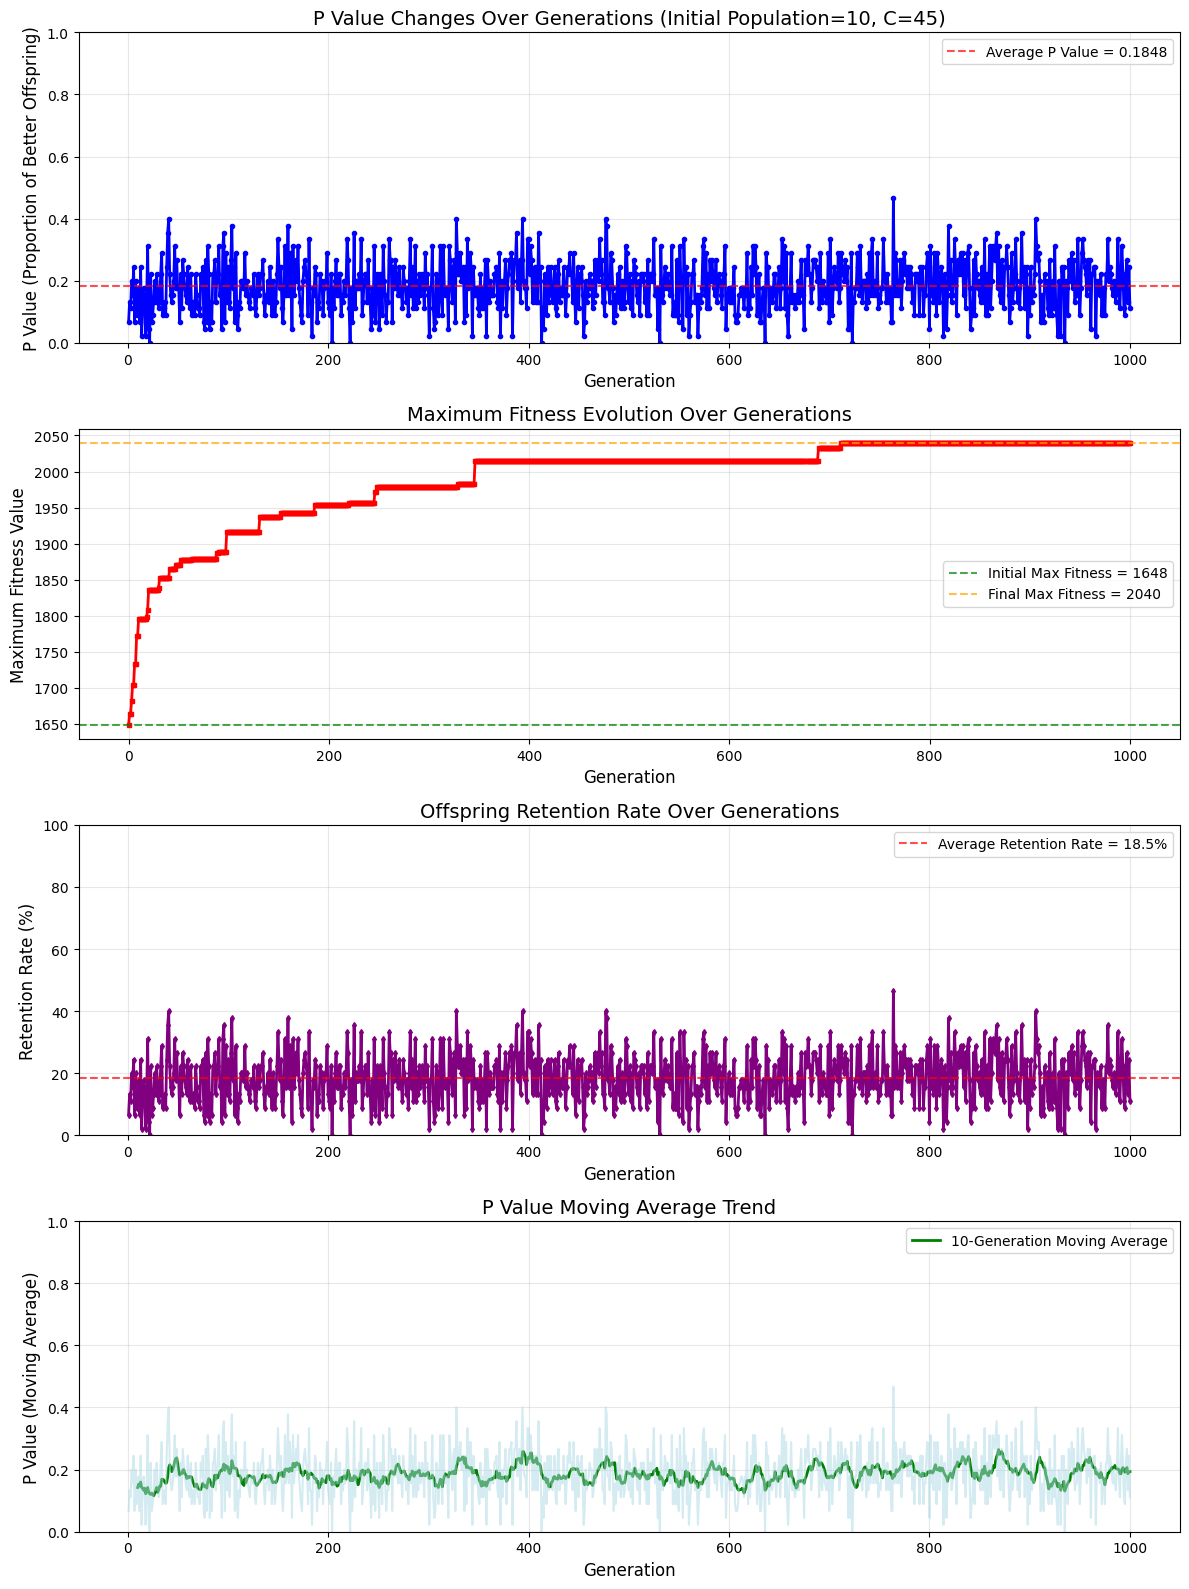

Recreate this plot in Python.
# -*- coding: utf-8 -*-
import numpy as np
import matplotlib.pyplot as plt
import random
from itertools import combinations

# Set matplotlib font configuration
plt.rcParams['font.sans-serif'] = ['DejaVu Sans', 'Arial', 'Liberation Sans']
plt.rcParams['axes.unicode_minus'] = False

class GeneticAlgorithmExperimentSelectiveRetention:
    def __init__(self, initial_population_size=10, individual_length=15, 
                 value_range=(1, 30), generations=100, retention_probability=0.2):
        """
        Initialize genetic algorithm experiment with selective retention
        
        Args:
            initial_population_size: Initial population size
            individual_length: Individual length (array length)
            value_range: Value range (min, max)
            generations: Number of generations to run
            retention_probability: Probability of retaining offspring with fitness <= parents
        """
        self.initial_population_size = initial_population_size
        self.individual_length = individual_length
        self.value_range = value_range
        self.generations = generations
        self.retention_probability = retention_probability
        
        # Calculate C value: number of combinations of selecting 2 individuals from initial population
        self.C = self.initial_population_size * (self.initial_population_size - 1) // 2
        
        # Store P values for each generation
        self.P_values = []
        
        # Store maximum fitness values for each generation
        self.max_fitness_values = []
        
        # Store offspring retention statistics
        self.offspring_retained_count = []
        self.offspring_generated_count = []
        
        # Initialize population
        self.population = self.initialize_population()
    
    def initialize_population(self):
        """
        Initialize population: generate initial individual arrays, each individual is an integer array of length 15 with values between 1-30
        """
        population = []
        for _ in range(self.initial_population_size):
            individual = np.random.randint(
                self.value_range[0], 
                self.value_range[1] + 1, 
                size=self.individual_length
            )
            population.append(individual)
        return population
    
    def calculate_fitness(self, individual):
        """
        Calculate individual's fitness value: sum of array elements
        """
        return np.sum(individual)
    
    def crossover(self, parent1, parent2, crossover_point):
        """
        Crossover operation: perform crossover at specified cut point
        
        Args:
            parent1, parent2: Parent individuals
            crossover_point: Cut point position
        
        Returns:
            offspring: Offspring individual
        """
        # Take left part of parent1 (excluding cut point) and right part of parent2 (including cut point)
        offspring = np.concatenate([
            parent1[:crossover_point], 
            parent2[crossover_point:]
        ])
        return offspring
    
    def select_random_pairs(self, population_size, num_pairs):
        """
        Directly select num_pairs random unique pairs without generating all combinations
        
        Args:
            population_size: Current population size
            num_pairs: Number of pairs to select (C value)
        
        Returns:
            List of selected pairs as tuples (idx1, idx2)
        """
        selected_pairs = set()
        max_possible_pairs = population_size * (population_size - 1) // 2
        
        # If requesting more pairs than possible, return all possible pairs
        if num_pairs >= max_possible_pairs:
            return list(combinations(range(population_size), 2))
        
        # Efficiently select random pairs without generating all combinations
        while len(selected_pairs) < num_pairs:
            # Randomly select two different indices
            idx1, idx2 = random.sample(range(population_size), 2)
            # Standardize pair order (smaller index first)
            pair = (min(idx1, idx2), max(idx1, idx2))
            selected_pairs.add(pair)
        
        return list(selected_pairs)
    
    def run_one_generation(self):
        """
        Run complete process of one generation with selective retention
        
        Returns:
            P: Proportion of offspring with fitness values greater than both parents
        """
        # 1. Directly select C pairs of individuals (OPTIMIZED - no combinations generation)
        current_population_size = len(self.population)
        selected_pairs = self.select_random_pairs(current_population_size, self.C)
        
        # 2. Choose same cut point for each pair (both sides have non-zero length)
        crossover_point = random.randint(1, self.individual_length - 1)
        
        # 3. Generate offspring and calculate fitness values
        offspring_to_retain = []
        offspring_fitness_better_count = 0
        total_offspring_generated = 0
        
        for parent1_idx, parent2_idx in selected_pairs:
            parent1 = self.population[parent1_idx]
            parent2 = self.population[parent2_idx]
            
            # Calculate parent fitness values
            f1 = self.calculate_fitness(parent1)
            f2 = self.calculate_fitness(parent2)
            
            # Generate offspring
            offspring = self.crossover(parent1, parent2, crossover_point)
            
            # Calculate offspring fitness value
            f3 = self.calculate_fitness(offspring)
            
            total_offspring_generated += 1
            
            # Check if offspring fitness is greater than both parent fitness values
            if f3 > f1 and f3 > f2:
                offspring_fitness_better_count += 1
                # Always retain offspring with better fitness than both parents
                offspring_to_retain.append(offspring)
            else:
                # Selective retention: 20% probability for offspring with fitness <= parents
                if random.random() < self.retention_probability:
                    offspring_to_retain.append(offspring)
        
        # 4. Calculate P value: proportion of offspring with better fitness than parents
        P = offspring_fitness_better_count / len(selected_pairs) if selected_pairs else 0
        
        # 5. Add retained offspring to population
        self.population.extend(offspring_to_retain)
        
        # 6. Record retention statistics
        self.offspring_generated_count.append(total_offspring_generated)
        self.offspring_retained_count.append(len(offspring_to_retain))
        
        # 7. Calculate and record maximum fitness value for current generation
        current_fitness_values = [self.calculate_fitness(ind) for ind in self.population]
        max_fitness = max(current_fitness_values)
        self.max_fitness_values.append(max_fitness)
        
        return P
    
    def run_experiment(self):
        """
        Run complete genetic algorithm experiment with selective retention
        """
        print(f"Starting genetic algorithm experiment with selective retention...")
        print(f"Initial population size: {self.initial_population_size}")
        print(f"Individual length: {self.individual_length}")
        print(f"Value range: {self.value_range}")
        print(f"Number of generations: {self.generations}")
        print(f"Offspring per generation (C): {self.C}")
        print(f"Retention probability for weaker offspring: {self.retention_probability}")
        print("-" * 50)
        
        # Record initial population information
        initial_fitness = [self.calculate_fitness(ind) for ind in self.population]
        initial_max_fitness = max(initial_fitness)
        self.max_fitness_values.append(initial_max_fitness)  # Record initial max fitness
        print(f"Initial population fitness values: {initial_fitness}")
        print(f"Initial population average fitness: {np.mean(initial_fitness):.2f}")
        print(f"Initial population max fitness: {initial_max_fitness}")
        print("-" * 50)
        
        # Run generations
        for generation in range(self.generations):
            P = self.run_one_generation()
            self.P_values.append(P)
            
            # Output progress every 10 generations
            if generation % 10 == 0 or generation == self.generations - 1:
                current_fitness = [self.calculate_fitness(ind) for ind in self.population]
                retained_count = self.offspring_retained_count[generation]
                generated_count = self.offspring_generated_count[generation]
                retention_rate = retained_count / generated_count * 100 if generated_count > 0 else 0
                
                print(f"Generation {generation + 1:3d}: P = {P:.4f}, "
                      f"Population size = {len(self.population):4d}, "
                      f"Average fitness = {np.mean(current_fitness):6.2f}, "
                      f"Retained: {retained_count}/{generated_count} ({retention_rate:.1f}%)")
        
        print("-" * 50)
        print("Experiment completed!")
        
        # Print retention statistics
        self.print_retention_statistics()
        
        # Print 10 randomly selected offspring from the final population
        self.print_random_offspring()
        
        return self.P_values
    
    def print_retention_statistics(self):
        """
        Print statistics about offspring retention
        """
        total_generated = sum(self.offspring_generated_count)
        total_retained = sum(self.offspring_retained_count)
        overall_retention_rate = total_retained / total_generated * 100 if total_generated > 0 else 0
        
        print(f"\n=== Offspring Retention Statistics ===")
        print(f"Total offspring generated: {total_generated}")
        print(f"Total offspring retained: {total_retained}")
        print(f"Overall retention rate: {overall_retention_rate:.2f}%")
        print(f"Average retained per generation: {np.mean(self.offspring_retained_count):.2f}")
        print(f"Min/Max retained per generation: {np.min(self.offspring_retained_count)}/{np.max(self.offspring_retained_count)}")
        print("-" * 50)
    
    def print_random_offspring(self, num_offspring=10):
        """
        Print randomly selected offspring from the current population
        """
        print(f"\n=== Random Sample of {num_offspring} Offspring ===")
        
        # Get offspring from the population (exclude the initial 10 individuals)
        if len(self.population) > self.initial_population_size:
            offspring_population = self.population[self.initial_population_size:]
            
            # Randomly select offspring to display
            num_to_show = min(num_offspring, len(offspring_population))
            selected_offspring = random.sample(offspring_population, num_to_show)
            
            for i, offspring in enumerate(selected_offspring, 1):
                fitness = self.calculate_fitness(offspring)
                print(f"Offspring {i:2d}: {offspring.tolist()} | Fitness: {fitness}")
        else:
            print("No offspring generated yet.")
        print("-" * 50)
    
    def plot_results(self):
        """
        Plot P value changes, maximum fitness evolution, and retention statistics over generations
        """
        plt.figure(figsize=(12, 16))
        
        generations_list = list(range(1, self.generations + 1))
        # For max fitness, we include generation 0 (initial population)
        max_fitness_generations = list(range(0, self.generations + 1))
        
        # Plot P value curve
        plt.subplot(4, 1, 1)
        plt.plot(generations_list, self.P_values, linewidth=2, color='blue', marker='o', markersize=3)
        plt.title(f'P Value Changes Over Generations (Initial Population={self.initial_population_size}, C={self.C})', fontsize=14)
        plt.xlabel('Generation', fontsize=12)
        plt.ylabel('P Value (Proportion of Better Offspring)', fontsize=12)
        plt.grid(True, alpha=0.3)
        plt.ylim(0, 1)
        
        # Add statistical information
        mean_P = np.mean(self.P_values)
        plt.axhline(y=mean_P, color='red', linestyle='--', alpha=0.7, 
                   label=f'Average P Value = {mean_P:.4f}')
        plt.legend()
        
        # Plot maximum fitness evolution curve
        plt.subplot(4, 1, 2)
        plt.plot(max_fitness_generations, self.max_fitness_values, linewidth=2, color='red', marker='s', markersize=3)
        plt.title(f'Maximum Fitness Evolution Over Generations', fontsize=14)
        plt.xlabel('Generation', fontsize=12)
        plt.ylabel('Maximum Fitness Value', fontsize=12)
        plt.grid(True, alpha=0.3)
        
        # Add fitness improvement information
        initial_max_fitness = self.max_fitness_values[0]
        final_max_fitness = self.max_fitness_values[-1]
        improvement = final_max_fitness - initial_max_fitness
        plt.axhline(y=initial_max_fitness, color='green', linestyle='--', alpha=0.7, 
                   label=f'Initial Max Fitness = {initial_max_fitness}')
        plt.axhline(y=final_max_fitness, color='orange', linestyle='--', alpha=0.7, 
                   label=f'Final Max Fitness = {final_max_fitness}')
        plt.legend()
        
        # Plot offspring retention statistics
        plt.subplot(4, 1, 3)
        retention_rates = [retained/generated*100 if generated > 0 else 0 
                          for retained, generated in zip(self.offspring_retained_count, self.offspring_generated_count)]
        plt.plot(generations_list, retention_rates, linewidth=2, color='purple', marker='d', markersize=3)
        plt.title(f'Offspring Retention Rate Over Generations', fontsize=14)
        plt.xlabel('Generation', fontsize=12)
        plt.ylabel('Retention Rate (%)', fontsize=12)
        plt.grid(True, alpha=0.3)
        plt.ylim(0, 100)
        
        # Add average retention rate line
        avg_retention_rate = np.mean(retention_rates)
        plt.axhline(y=avg_retention_rate, color='red', linestyle='--', alpha=0.7, 
                   label=f'Average Retention Rate = {avg_retention_rate:.1f}%')
        plt.legend()
        
        # Plot moving average of P values
        plt.subplot(4, 1, 4)
        window_size = 10
        if len(self.P_values) >= window_size:
            moving_avg = np.convolve(self.P_values, np.ones(window_size)/window_size, mode='valid')
            moving_avg_generations = generations_list[window_size-1:]
            plt.plot(moving_avg_generations, moving_avg, linewidth=2, color='green', 
                    label=f'{window_size}-Generation Moving Average')
            plt.legend()
        
        plt.plot(generations_list, self.P_values, alpha=0.5, color='lightblue')
        plt.title(f'P Value Moving Average Trend', fontsize=14)
        plt.xlabel('Generation', fontsize=12)
        plt.ylabel('P Value (Moving Average)', fontsize=12)
        plt.grid(True, alpha=0.3)
        plt.ylim(0, 1)
        
        plt.tight_layout()
        plt.show()
        
        # Output statistical information
        print(f"\n=== Experiment Results Statistics ===")
        print(f"P value range: [{np.min(self.P_values):.4f}, {np.max(self.P_values):.4f}]")
        print(f"P value average: {np.mean(self.P_values):.4f}")
        print(f"P value standard deviation: {np.std(self.P_values):.4f}")
        print(f"Generations with P=0: {np.sum(np.array(self.P_values) == 0)} / {self.generations}")
        print(f"Generations with P=1: {np.sum(np.array(self.P_values) == 1)} / {self.generations}")
        
        # Add maximum fitness statistics
        print(f"\n=== Maximum Fitness Statistics ===")
        print(f"Initial max fitness: {self.max_fitness_values[0]}")
        print(f"Final max fitness: {self.max_fitness_values[-1]}")
        print(f"Fitness improvement: {self.max_fitness_values[-1] - self.max_fitness_values[0]}")
        print(f"Max fitness range: [{np.min(self.max_fitness_values)}, {np.max(self.max_fitness_values)}]")
        print(f"Average max fitness: {np.mean(self.max_fitness_values):.2f}")


def main():
    """
    Main function: run genetic algorithm experiment with selective retention
    """
    # Create experiment instance (reduced parameters for testing)
    experiment = GeneticAlgorithmExperimentSelectiveRetention(
        initial_population_size=10,
        individual_length=100,  # Reduced for faster testing
        value_range=(1, 30),
        generations=1000,  # Reduced for faster testing
        retention_probability=0.0002  # 20% probability for weaker offspring
    )
    
    # Run experiment
    P_values = experiment.run_experiment()
    
    # Plot results
    experiment.plot_results()
    
    return experiment, P_values


if __name__ == "__main__":
    # Set random seed for reproducible results
    np.random.seed()
    random.seed()
    
    print("=" * 60)
    print("Genetic Algorithm Experiment with Selective Retention")
    print("=" * 60)
    
    experiment, P_values = main()
